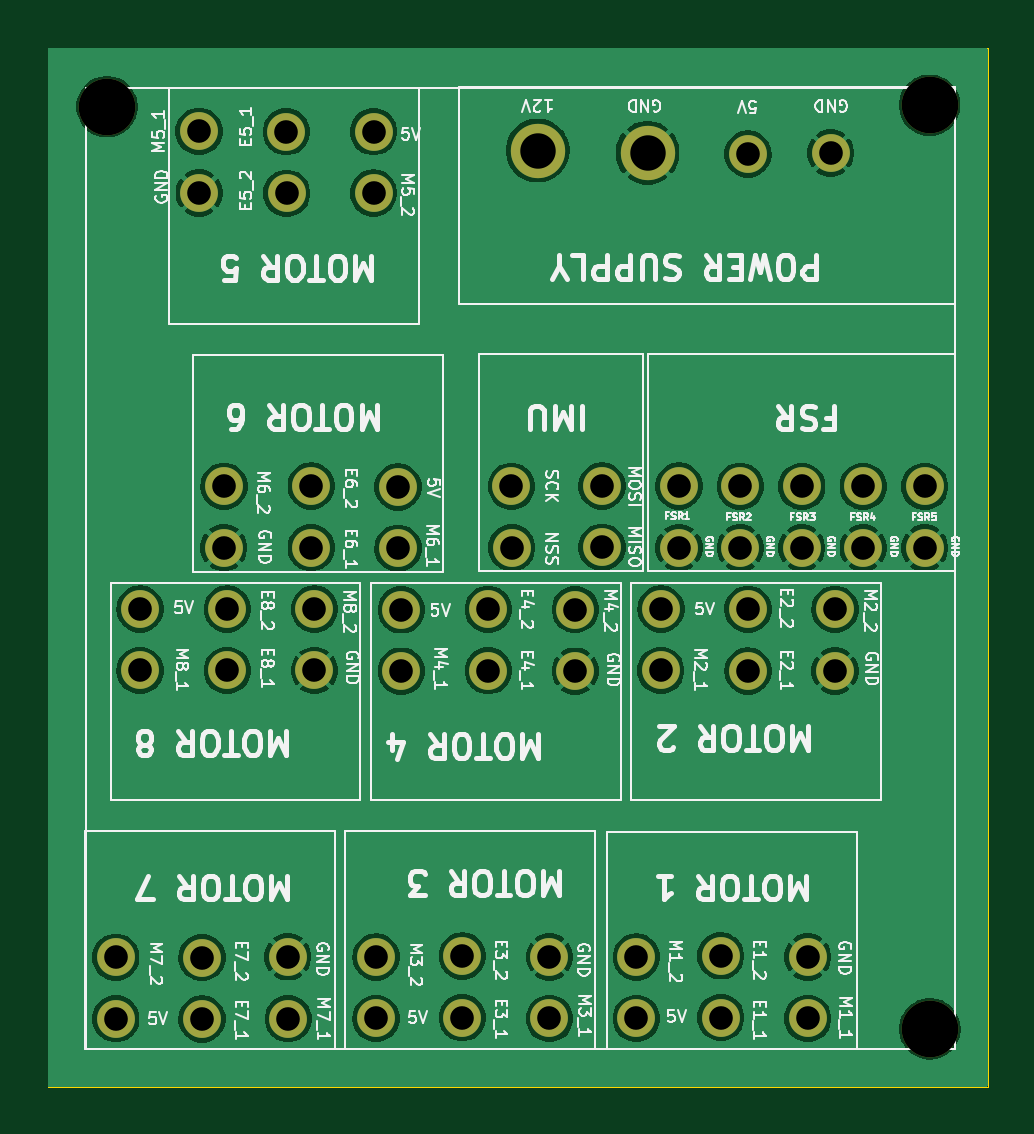
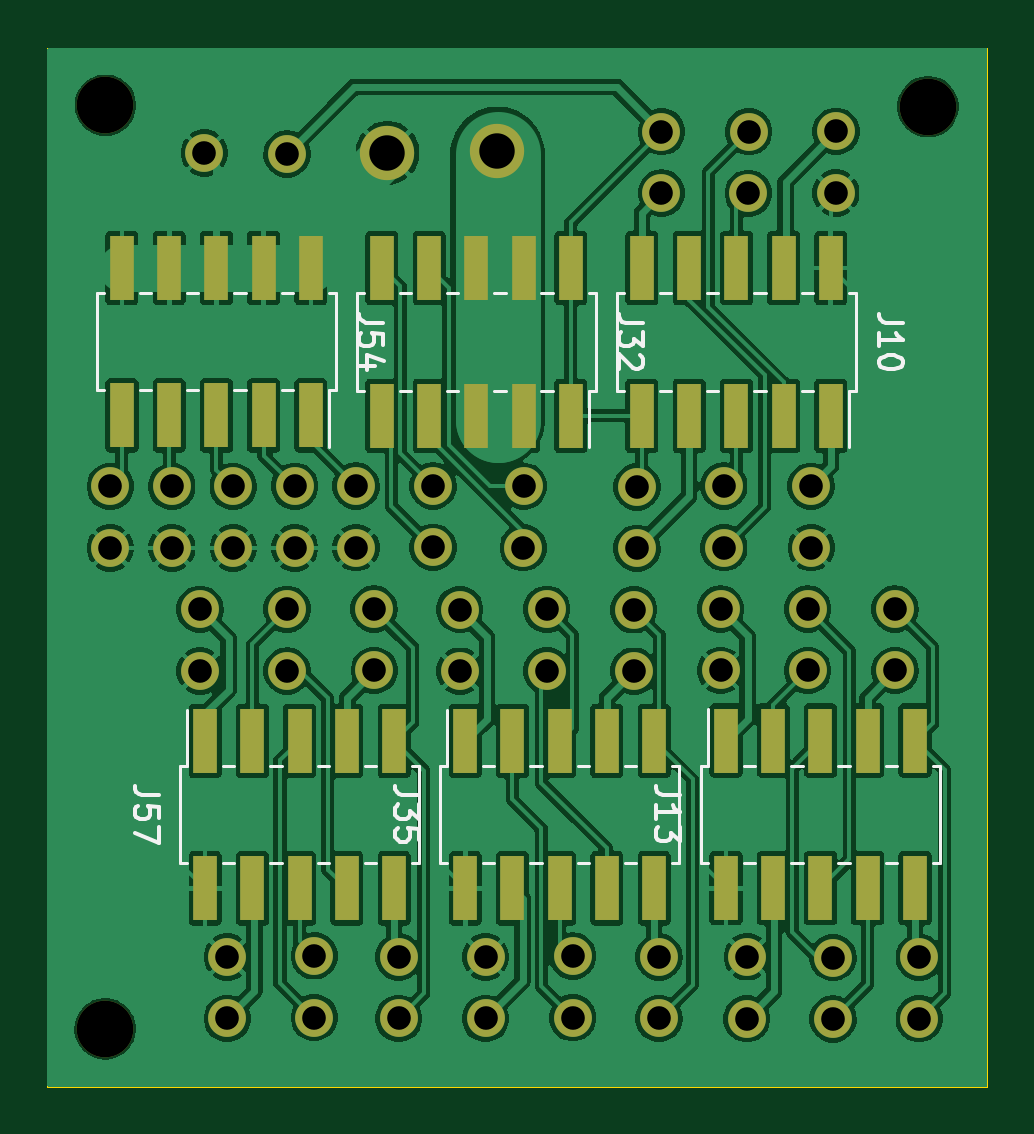
Circuit board: 13 layer files. Board 39.8 x 44.0 mm.
- bottom_copper: connecteur-B_Cu.gbr (178397 bytes)
- bottom_mask: connecteur-B_Mask.gbr (5553 bytes)
- paste: connecteur-B_Paste.gbr (2213 bytes)
- bottom_silk: connecteur-B_Silkscreen.gbr (13800 bytes)
- outline: connecteur-Edge_Cuts.gbr (633 bytes)
- top_copper: connecteur-F_Cu.gbr (104881 bytes)
- top_mask: connecteur-F_Mask.gbr (3808 bytes)
- paste: connecteur-F_Paste.gbr (468 bytes)
- top_silk: connecteur-F_Silkscreen.gbr (132349 bytes)
- inner_copper: connecteur-In1_Cu.gbr (104941 bytes)
- inner_copper: connecteur-In2_Cu.gbr (103883 bytes)
- drill: connecteur-NPTH.drl (397 bytes)
- drill: connecteur-PTH.drl (1485 bytes)

=== bottom_copper: connecteur-B_Cu.gbr (178397 bytes, source omitted) ===
=== bottom_mask: connecteur-B_Mask.gbr ===
%TF.GenerationSoftware,KiCad,Pcbnew,9.0.0*%
%TF.CreationDate,2025-03-10T21:20:54+01:00*%
%TF.ProjectId,connecteur,636f6e6e-6563-4746-9575-722e6b696361,rev?*%
%TF.SameCoordinates,Original*%
%TF.FileFunction,Soldermask,Bot*%
%TF.FilePolarity,Negative*%
%FSLAX46Y46*%
G04 Gerber Fmt 4.6, Leading zero omitted, Abs format (unit mm)*
G04 Created by KiCad (PCBNEW 9.0.0) date 2025-03-10 21:20:54*
%MOMM*%
%LPD*%
G01*
G04 APERTURE LIST*
%ADD10C,1.600000*%
%ADD11C,2.400000*%
%ADD12C,2.300000*%
%ADD13R,1.000000X2.750000*%
G04 APERTURE END LIST*
D10*
%TO.C,J8*%
X176950000Y-103620000D03*
%TD*%
%TO.C,J25*%
X169640000Y-103630000D03*
%TD*%
D11*
%TO.C,H3*%
X184650000Y-121380000D03*
%TD*%
D10*
%TO.C,J74*%
X176630000Y-101020000D03*
%TD*%
%TO.C,J3*%
X175800000Y-118290000D03*
%TD*%
%TO.C,J9*%
X180640000Y-103620000D03*
%TD*%
%TO.C,J36*%
X157420000Y-86010000D03*
%TD*%
%TO.C,J49*%
X154770000Y-98410000D03*
%TD*%
%TO.C,J1*%
X179480000Y-120940000D03*
%TD*%
D11*
%TO.C,H1*%
X149820000Y-82340000D03*
%TD*%
D10*
%TO.C,J7*%
X184430000Y-101020000D03*
%TD*%
D12*
%TO.C,J27*%
X168050000Y-84200000D03*
%TD*%
D10*
%TO.C,J41*%
X170770000Y-98400000D03*
%TD*%
%TO.C,J34*%
X174030000Y-101010000D03*
%TD*%
%TO.C,J73*%
X154760000Y-101010000D03*
%TD*%
%TO.C,J68*%
X151220000Y-106210000D03*
%TD*%
%TO.C,J17*%
X161210000Y-118340000D03*
%TD*%
D12*
%TO.C,J50*%
X172700000Y-84300000D03*
%TD*%
D10*
%TO.C,J23*%
X176950000Y-84350000D03*
%TD*%
D11*
%TO.C,H2*%
X184640000Y-82280000D03*
%TD*%
D10*
%TO.C,J40*%
X153710000Y-83390000D03*
%TD*%
%TO.C,J65*%
X179230000Y-101020000D03*
%TD*%
%TO.C,J63*%
X151220000Y-103610000D03*
%TD*%
%TO.C,J42*%
X170770000Y-101000000D03*
%TD*%
%TO.C,J76*%
X181830000Y-101020000D03*
%TD*%
%TO.C,J69*%
X154910000Y-106210000D03*
%TD*%
%TO.C,J46*%
X176630000Y-98410000D03*
%TD*%
%TO.C,J5*%
X172230000Y-118340000D03*
%TD*%
%TO.C,J14*%
X161100000Y-83400000D03*
%TD*%
%TO.C,J60*%
X168550000Y-118340000D03*
%TD*%
%TO.C,J6*%
X162280000Y-103640000D03*
%TD*%
%TO.C,J51*%
X162140000Y-101040000D03*
%TD*%
%TO.C,J77*%
X180450000Y-84300000D03*
%TD*%
%TO.C,J75*%
X184430000Y-98420000D03*
%TD*%
%TO.C,J2*%
X169640000Y-106240000D03*
%TD*%
%TO.C,J53*%
X162140000Y-98440000D03*
%TD*%
%TO.C,J58*%
X153840000Y-118360000D03*
%TD*%
%TO.C,J47*%
X157470000Y-118330000D03*
%TD*%
%TO.C,J29*%
X165960000Y-106220000D03*
%TD*%
%TO.C,J12*%
X176950000Y-106230000D03*
%TD*%
%TO.C,J38*%
X166950000Y-101010000D03*
%TD*%
%TO.C,J39*%
X161100000Y-86000000D03*
%TD*%
%TO.C,J59*%
X150190000Y-118350000D03*
%TD*%
%TO.C,J52*%
X158460000Y-101010000D03*
%TD*%
%TO.C,J37*%
X166940000Y-98410000D03*
%TD*%
%TO.C,J48*%
X158460000Y-98400000D03*
%TD*%
%TO.C,J43*%
X157410000Y-83400000D03*
%TD*%
%TO.C,J21*%
X179480000Y-118340000D03*
%TD*%
%TO.C,J55*%
X179230000Y-98420000D03*
%TD*%
%TO.C,J61*%
X157490000Y-120950000D03*
%TD*%
%TO.C,J22*%
X165960000Y-103620000D03*
%TD*%
%TO.C,J44*%
X150190000Y-120950000D03*
%TD*%
%TO.C,J18*%
X168550000Y-120940000D03*
%TD*%
%TO.C,J30*%
X161210000Y-120940000D03*
%TD*%
%TO.C,J45*%
X180640000Y-106230000D03*
%TD*%
%TO.C,J56*%
X158600000Y-106210000D03*
%TD*%
%TO.C,J72*%
X174030000Y-98400000D03*
%TD*%
%TO.C,J70*%
X172230000Y-120940000D03*
%TD*%
%TO.C,J15*%
X153720000Y-86000000D03*
%TD*%
%TO.C,J66*%
X154910000Y-103610000D03*
%TD*%
%TO.C,J62*%
X153840000Y-120960000D03*
%TD*%
%TO.C,J19*%
X164860000Y-120910000D03*
%TD*%
%TO.C,J4*%
X175800000Y-120900000D03*
%TD*%
%TO.C,J11*%
X173260000Y-106210000D03*
%TD*%
%TO.C,J16*%
X164860000Y-118300000D03*
%TD*%
%TO.C,J26*%
X162280000Y-106240000D03*
%TD*%
%TO.C,J64*%
X181830000Y-98420000D03*
%TD*%
%TO.C,J67*%
X158600000Y-103610000D03*
%TD*%
%TO.C,J20*%
X173270000Y-103610000D03*
%TD*%
D13*
%TO.C,J54*%
X175940000Y-95415000D03*
X175940000Y-89165000D03*
X177940000Y-95415000D03*
X177940000Y-89165000D03*
X179940000Y-95415000D03*
X179940000Y-89165000D03*
X181940000Y-95415000D03*
X181940000Y-89165000D03*
X183940000Y-95415000D03*
X183940000Y-89165000D03*
%TD*%
%TO.C,J13*%
X158370000Y-109175000D03*
X158370000Y-115425000D03*
X156370000Y-109175000D03*
X156370000Y-115425000D03*
X154370000Y-109175000D03*
X154370000Y-115425000D03*
X152370000Y-109175000D03*
X152370000Y-115425000D03*
X150370000Y-109175000D03*
X150370000Y-115425000D03*
%TD*%
%TO.C,J57*%
X180420000Y-109185000D03*
X180420000Y-115435000D03*
X178420000Y-109185000D03*
X178420000Y-115435000D03*
X176420000Y-109185000D03*
X176420000Y-115435000D03*
X174420000Y-109185000D03*
X174420000Y-115435000D03*
X172420000Y-109185000D03*
X172420000Y-115435000D03*
%TD*%
%TO.C,J10*%
X153930000Y-95425000D03*
X153930000Y-89175000D03*
X155930000Y-95425000D03*
X155930000Y-89175000D03*
X157930000Y-95425000D03*
X157930000Y-89175000D03*
X159930000Y-95425000D03*
X159930000Y-89175000D03*
X161930000Y-95425000D03*
X161930000Y-89175000D03*
%TD*%
%TO.C,J32*%
X164940000Y-95425000D03*
X164940000Y-89175000D03*
X166940000Y-95425000D03*
X166940000Y-89175000D03*
X168940000Y-95425000D03*
X168940000Y-89175000D03*
X170940000Y-95425000D03*
X170940000Y-89175000D03*
X172940000Y-95425000D03*
X172940000Y-89175000D03*
%TD*%
%TO.C,J35*%
X169410000Y-109185000D03*
X169410000Y-115435000D03*
X167410000Y-109185000D03*
X167410000Y-115435000D03*
X165410000Y-109185000D03*
X165410000Y-115435000D03*
X163410000Y-109185000D03*
X163410000Y-115435000D03*
X161410000Y-109185000D03*
X161410000Y-115435000D03*
%TD*%
M02*

=== paste: connecteur-B_Paste.gbr ===
%TF.GenerationSoftware,KiCad,Pcbnew,9.0.0*%
%TF.CreationDate,2025-03-10T21:20:54+01:00*%
%TF.ProjectId,connecteur,636f6e6e-6563-4746-9575-722e6b696361,rev?*%
%TF.SameCoordinates,Original*%
%TF.FileFunction,Paste,Bot*%
%TF.FilePolarity,Positive*%
%FSLAX46Y46*%
G04 Gerber Fmt 4.6, Leading zero omitted, Abs format (unit mm)*
G04 Created by KiCad (PCBNEW 9.0.0) date 2025-03-10 21:20:54*
%MOMM*%
%LPD*%
G01*
G04 APERTURE LIST*
%ADD10R,1.000000X2.750000*%
G04 APERTURE END LIST*
D10*
%TO.C,J54*%
X175940000Y-95415000D03*
X175940000Y-89165000D03*
X177940000Y-95415000D03*
X177940000Y-89165000D03*
X179940000Y-95415000D03*
X179940000Y-89165000D03*
X181940000Y-95415000D03*
X181940000Y-89165000D03*
X183940000Y-95415000D03*
X183940000Y-89165000D03*
%TD*%
%TO.C,J13*%
X158370000Y-109175000D03*
X158370000Y-115425000D03*
X156370000Y-109175000D03*
X156370000Y-115425000D03*
X154370000Y-109175000D03*
X154370000Y-115425000D03*
X152370000Y-109175000D03*
X152370000Y-115425000D03*
X150370000Y-109175000D03*
X150370000Y-115425000D03*
%TD*%
%TO.C,J57*%
X180420000Y-109185000D03*
X180420000Y-115435000D03*
X178420000Y-109185000D03*
X178420000Y-115435000D03*
X176420000Y-109185000D03*
X176420000Y-115435000D03*
X174420000Y-109185000D03*
X174420000Y-115435000D03*
X172420000Y-109185000D03*
X172420000Y-115435000D03*
%TD*%
%TO.C,J10*%
X153930000Y-95425000D03*
X153930000Y-89175000D03*
X155930000Y-95425000D03*
X155930000Y-89175000D03*
X157930000Y-95425000D03*
X157930000Y-89175000D03*
X159930000Y-95425000D03*
X159930000Y-89175000D03*
X161930000Y-95425000D03*
X161930000Y-89175000D03*
%TD*%
%TO.C,J32*%
X164940000Y-95425000D03*
X164940000Y-89175000D03*
X166940000Y-95425000D03*
X166940000Y-89175000D03*
X168940000Y-95425000D03*
X168940000Y-89175000D03*
X170940000Y-95425000D03*
X170940000Y-89175000D03*
X172940000Y-95425000D03*
X172940000Y-89175000D03*
%TD*%
%TO.C,J35*%
X169410000Y-109185000D03*
X169410000Y-115435000D03*
X167410000Y-109185000D03*
X167410000Y-115435000D03*
X165410000Y-109185000D03*
X165410000Y-115435000D03*
X163410000Y-109185000D03*
X163410000Y-115435000D03*
X161410000Y-109185000D03*
X161410000Y-115435000D03*
%TD*%
M02*

=== bottom_silk: connecteur-B_Silkscreen.gbr (13800 bytes, source omitted) ===
=== outline: connecteur-Edge_Cuts.gbr ===
%TF.GenerationSoftware,KiCad,Pcbnew,9.0.0*%
%TF.CreationDate,2025-03-10T21:20:55+01:00*%
%TF.ProjectId,connecteur,636f6e6e-6563-4746-9575-722e6b696361,rev?*%
%TF.SameCoordinates,Original*%
%TF.FileFunction,Profile,NP*%
%FSLAX46Y46*%
G04 Gerber Fmt 4.6, Leading zero omitted, Abs format (unit mm)*
G04 Created by KiCad (PCBNEW 9.0.0) date 2025-03-10 21:20:55*
%MOMM*%
%LPD*%
G01*
G04 APERTURE LIST*
%TA.AperFunction,Profile*%
%ADD10C,0.050000*%
%TD*%
G04 APERTURE END LIST*
D10*
X147300000Y-79840000D02*
X187100000Y-79840000D01*
X187100000Y-123840000D01*
X147300000Y-123840000D01*
X147300000Y-79840000D01*
M02*

=== top_copper: connecteur-F_Cu.gbr (104881 bytes, source omitted) ===
=== top_mask: connecteur-F_Mask.gbr ===
%TF.GenerationSoftware,KiCad,Pcbnew,9.0.0*%
%TF.CreationDate,2025-03-10T21:20:54+01:00*%
%TF.ProjectId,connecteur,636f6e6e-6563-4746-9575-722e6b696361,rev?*%
%TF.SameCoordinates,Original*%
%TF.FileFunction,Soldermask,Top*%
%TF.FilePolarity,Negative*%
%FSLAX46Y46*%
G04 Gerber Fmt 4.6, Leading zero omitted, Abs format (unit mm)*
G04 Created by KiCad (PCBNEW 9.0.0) date 2025-03-10 21:20:54*
%MOMM*%
%LPD*%
G01*
G04 APERTURE LIST*
%ADD10C,1.600000*%
%ADD11C,2.400000*%
%ADD12C,2.300000*%
G04 APERTURE END LIST*
D10*
%TO.C,J8*%
X176950000Y-103620000D03*
%TD*%
%TO.C,J25*%
X169640000Y-103630000D03*
%TD*%
D11*
%TO.C,H3*%
X184650000Y-121380000D03*
%TD*%
D10*
%TO.C,J74*%
X176630000Y-101020000D03*
%TD*%
%TO.C,J3*%
X175800000Y-118290000D03*
%TD*%
%TO.C,J9*%
X180640000Y-103620000D03*
%TD*%
%TO.C,J36*%
X157420000Y-86010000D03*
%TD*%
%TO.C,J49*%
X154770000Y-98410000D03*
%TD*%
%TO.C,J1*%
X179480000Y-120940000D03*
%TD*%
D11*
%TO.C,H1*%
X149820000Y-82340000D03*
%TD*%
D10*
%TO.C,J7*%
X184430000Y-101020000D03*
%TD*%
D12*
%TO.C,J27*%
X168050000Y-84200000D03*
%TD*%
D10*
%TO.C,J41*%
X170770000Y-98400000D03*
%TD*%
%TO.C,J34*%
X174030000Y-101010000D03*
%TD*%
%TO.C,J73*%
X154760000Y-101010000D03*
%TD*%
%TO.C,J68*%
X151220000Y-106210000D03*
%TD*%
%TO.C,J17*%
X161210000Y-118340000D03*
%TD*%
D12*
%TO.C,J50*%
X172700000Y-84300000D03*
%TD*%
D10*
%TO.C,J23*%
X176950000Y-84350000D03*
%TD*%
D11*
%TO.C,H2*%
X184640000Y-82280000D03*
%TD*%
D10*
%TO.C,J40*%
X153710000Y-83390000D03*
%TD*%
%TO.C,J65*%
X179230000Y-101020000D03*
%TD*%
%TO.C,J63*%
X151220000Y-103610000D03*
%TD*%
%TO.C,J42*%
X170770000Y-101000000D03*
%TD*%
%TO.C,J76*%
X181830000Y-101020000D03*
%TD*%
%TO.C,J69*%
X154910000Y-106210000D03*
%TD*%
%TO.C,J46*%
X176630000Y-98410000D03*
%TD*%
%TO.C,J5*%
X172230000Y-118340000D03*
%TD*%
%TO.C,J14*%
X161100000Y-83400000D03*
%TD*%
%TO.C,J60*%
X168550000Y-118340000D03*
%TD*%
%TO.C,J6*%
X162280000Y-103640000D03*
%TD*%
%TO.C,J51*%
X162140000Y-101040000D03*
%TD*%
%TO.C,J77*%
X180450000Y-84300000D03*
%TD*%
%TO.C,J75*%
X184430000Y-98420000D03*
%TD*%
%TO.C,J2*%
X169640000Y-106240000D03*
%TD*%
%TO.C,J53*%
X162140000Y-98440000D03*
%TD*%
%TO.C,J58*%
X153840000Y-118360000D03*
%TD*%
%TO.C,J47*%
X157470000Y-118330000D03*
%TD*%
%TO.C,J29*%
X165960000Y-106220000D03*
%TD*%
%TO.C,J12*%
X176950000Y-106230000D03*
%TD*%
%TO.C,J38*%
X166950000Y-101010000D03*
%TD*%
%TO.C,J39*%
X161100000Y-86000000D03*
%TD*%
%TO.C,J59*%
X150190000Y-118350000D03*
%TD*%
%TO.C,J52*%
X158460000Y-101010000D03*
%TD*%
%TO.C,J37*%
X166940000Y-98410000D03*
%TD*%
%TO.C,J48*%
X158460000Y-98400000D03*
%TD*%
%TO.C,J43*%
X157410000Y-83400000D03*
%TD*%
%TO.C,J21*%
X179480000Y-118340000D03*
%TD*%
%TO.C,J55*%
X179230000Y-98420000D03*
%TD*%
%TO.C,J61*%
X157490000Y-120950000D03*
%TD*%
%TO.C,J22*%
X165960000Y-103620000D03*
%TD*%
%TO.C,J44*%
X150190000Y-120950000D03*
%TD*%
%TO.C,J18*%
X168550000Y-120940000D03*
%TD*%
%TO.C,J30*%
X161210000Y-120940000D03*
%TD*%
%TO.C,J45*%
X180640000Y-106230000D03*
%TD*%
%TO.C,J56*%
X158600000Y-106210000D03*
%TD*%
%TO.C,J72*%
X174030000Y-98400000D03*
%TD*%
%TO.C,J70*%
X172230000Y-120940000D03*
%TD*%
%TO.C,J15*%
X153720000Y-86000000D03*
%TD*%
%TO.C,J66*%
X154910000Y-103610000D03*
%TD*%
%TO.C,J62*%
X153840000Y-120960000D03*
%TD*%
%TO.C,J19*%
X164860000Y-120910000D03*
%TD*%
%TO.C,J4*%
X175800000Y-120900000D03*
%TD*%
%TO.C,J11*%
X173260000Y-106210000D03*
%TD*%
%TO.C,J16*%
X164860000Y-118300000D03*
%TD*%
%TO.C,J26*%
X162280000Y-106240000D03*
%TD*%
%TO.C,J64*%
X181830000Y-98420000D03*
%TD*%
%TO.C,J67*%
X158600000Y-103610000D03*
%TD*%
%TO.C,J20*%
X173270000Y-103610000D03*
%TD*%
M02*

=== paste: connecteur-F_Paste.gbr ===
%TF.GenerationSoftware,KiCad,Pcbnew,9.0.0*%
%TF.CreationDate,2025-03-10T21:20:54+01:00*%
%TF.ProjectId,connecteur,636f6e6e-6563-4746-9575-722e6b696361,rev?*%
%TF.SameCoordinates,Original*%
%TF.FileFunction,Paste,Top*%
%TF.FilePolarity,Positive*%
%FSLAX46Y46*%
G04 Gerber Fmt 4.6, Leading zero omitted, Abs format (unit mm)*
G04 Created by KiCad (PCBNEW 9.0.0) date 2025-03-10 21:20:54*
%MOMM*%
%LPD*%
G01*
G04 APERTURE LIST*
G04 APERTURE END LIST*
M02*

=== top_silk: connecteur-F_Silkscreen.gbr (132349 bytes, source omitted) ===
=== inner_copper: connecteur-In1_Cu.gbr (104941 bytes, source omitted) ===
=== inner_copper: connecteur-In2_Cu.gbr (103883 bytes, source omitted) ===
=== drill: connecteur-NPTH.drl ===
M48
; DRILL file {KiCad 9.0.0} date 2025-03-10T21:20:53+0100
; FORMAT={-:-/ absolute / metric / decimal}
; #@! TF.CreationDate,2025-03-10T21:20:53+01:00
; #@! TF.GenerationSoftware,Kicad,Pcbnew,9.0.0
; #@! TF.FileFunction,NonPlated,1,4,NPTH
FMAT,2
METRIC
; #@! TA.AperFunction,NonPlated,NPTH,ComponentDrill
T1C2.400
%
G90
G05
T1
X149.82Y-82.34
X184.64Y-82.28
X184.65Y-121.38
M30

=== drill: connecteur-PTH.drl ===
M48
; DRILL file {KiCad 9.0.0} date 2025-03-10T21:20:53+0100
; FORMAT={-:-/ absolute / metric / decimal}
; #@! TF.CreationDate,2025-03-10T21:20:53+01:00
; #@! TF.GenerationSoftware,Kicad,Pcbnew,9.0.0
; #@! TF.FileFunction,Plated,1,4,PTH
FMAT,2
METRIC
; #@! TA.AperFunction,Plated,PTH,ComponentDrill
T1C1.000
; #@! TA.AperFunction,Plated,PTH,ComponentDrill
T2C1.500
%
G90
G05
T1
X150.19Y-118.35
X150.19Y-120.95
X151.22Y-103.61
X151.22Y-106.21
X153.71Y-83.39
X153.72Y-86.0
X153.84Y-118.36
X153.84Y-120.96
X154.76Y-101.01
X154.77Y-98.41
X154.91Y-103.61
X154.91Y-106.21
X157.41Y-83.4
X157.42Y-86.01
X157.47Y-118.33
X157.49Y-120.95
X158.46Y-98.4
X158.46Y-101.01
X158.6Y-103.61
X158.6Y-106.21
X161.1Y-83.4
X161.1Y-86.0
X161.21Y-118.34
X161.21Y-120.94
X162.14Y-98.44
X162.14Y-101.04
X162.28Y-103.64
X162.28Y-106.24
X164.86Y-118.3
X164.86Y-120.91
X165.96Y-103.62
X165.96Y-106.22
X166.94Y-98.41
X166.95Y-101.01
X168.55Y-118.34
X168.55Y-120.94
X169.64Y-103.63
X169.64Y-106.24
X170.77Y-98.4
X170.77Y-101.0
X172.23Y-118.34
X172.23Y-120.94
X173.26Y-106.21
X173.27Y-103.61
X174.03Y-98.4
X174.03Y-101.01
X175.8Y-118.29
X175.8Y-120.9
X176.63Y-98.41
X176.63Y-101.02
X176.95Y-84.35
X176.95Y-103.62
X176.95Y-106.23
X179.23Y-98.42
X179.23Y-101.02
X179.48Y-118.34
X179.48Y-120.94
X180.45Y-84.3
X180.64Y-103.62
X180.64Y-106.23
X181.83Y-98.42
X181.83Y-101.02
X184.43Y-98.42
X184.43Y-101.02
T2
X168.05Y-84.2
X172.7Y-84.3
M30

